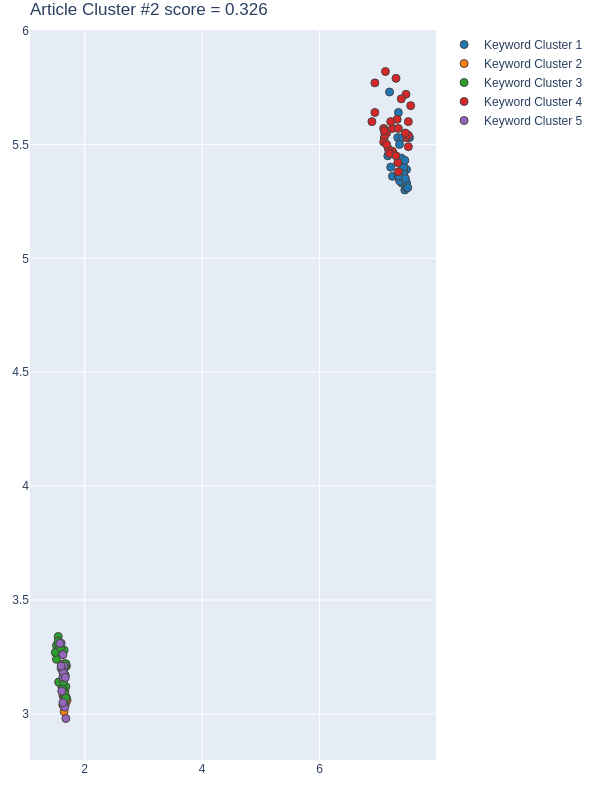

The file beside this chart, header and first rows:
Group, score, NumPhrases, Key-phrases, NumDocs, DocIds, dimension, min_samples, min_cluster_size, x, y
1, 0.8351, 28, ['artificial fish swarm algorithm', 'awa…, 22, [191, 200, 235, 258, 336, 364, 410, 412,…, 60, 10, 28, [7.4800000191, 7.4499998093, 7.110000133…, [5.3899998665, 5.3000001907, 5.550000190…
2, 0.5771, 13, ['data browsing', 'Foursquare user', 'In…, 11, [235, 336, 412, 417, 467, 486, 510, 542,…, 48, 5, 13, [1.6299999952316284, 1.6399999856948853,…, [3.1500000953674316, 3.2200000286102295,…
3, 0.5693, 28, ['big data revolution', 'census data', '…, 22, [191, 200, 258, 336, 364, 410, 412, 417,…, 48, 5, 13, [1.6799999475479126, 1.690000057220459, …, [3.119999885559082, 3.069999933242798, 3…
4, -0.1413, 29, ['additional contexts', 'anomalous activ…, 19, [191, 200, 235, 364, 410, 412, 417, 459,…, 60, 10, 28, [6.9400000572, 7.4699997902, 6.889999866…, [5.7699999809, 5.7199997902, 5.599999904…
5, -0.2084, 14, ['32nd International Conference', 'activ…, 13, [191, 235, 258, 336, 410, 467, 542, 544,…, 48, 5, 13, [1.6299999952316284, 1.649999976158142, …, [3.259999990463257, 3.2100000381469727, …
